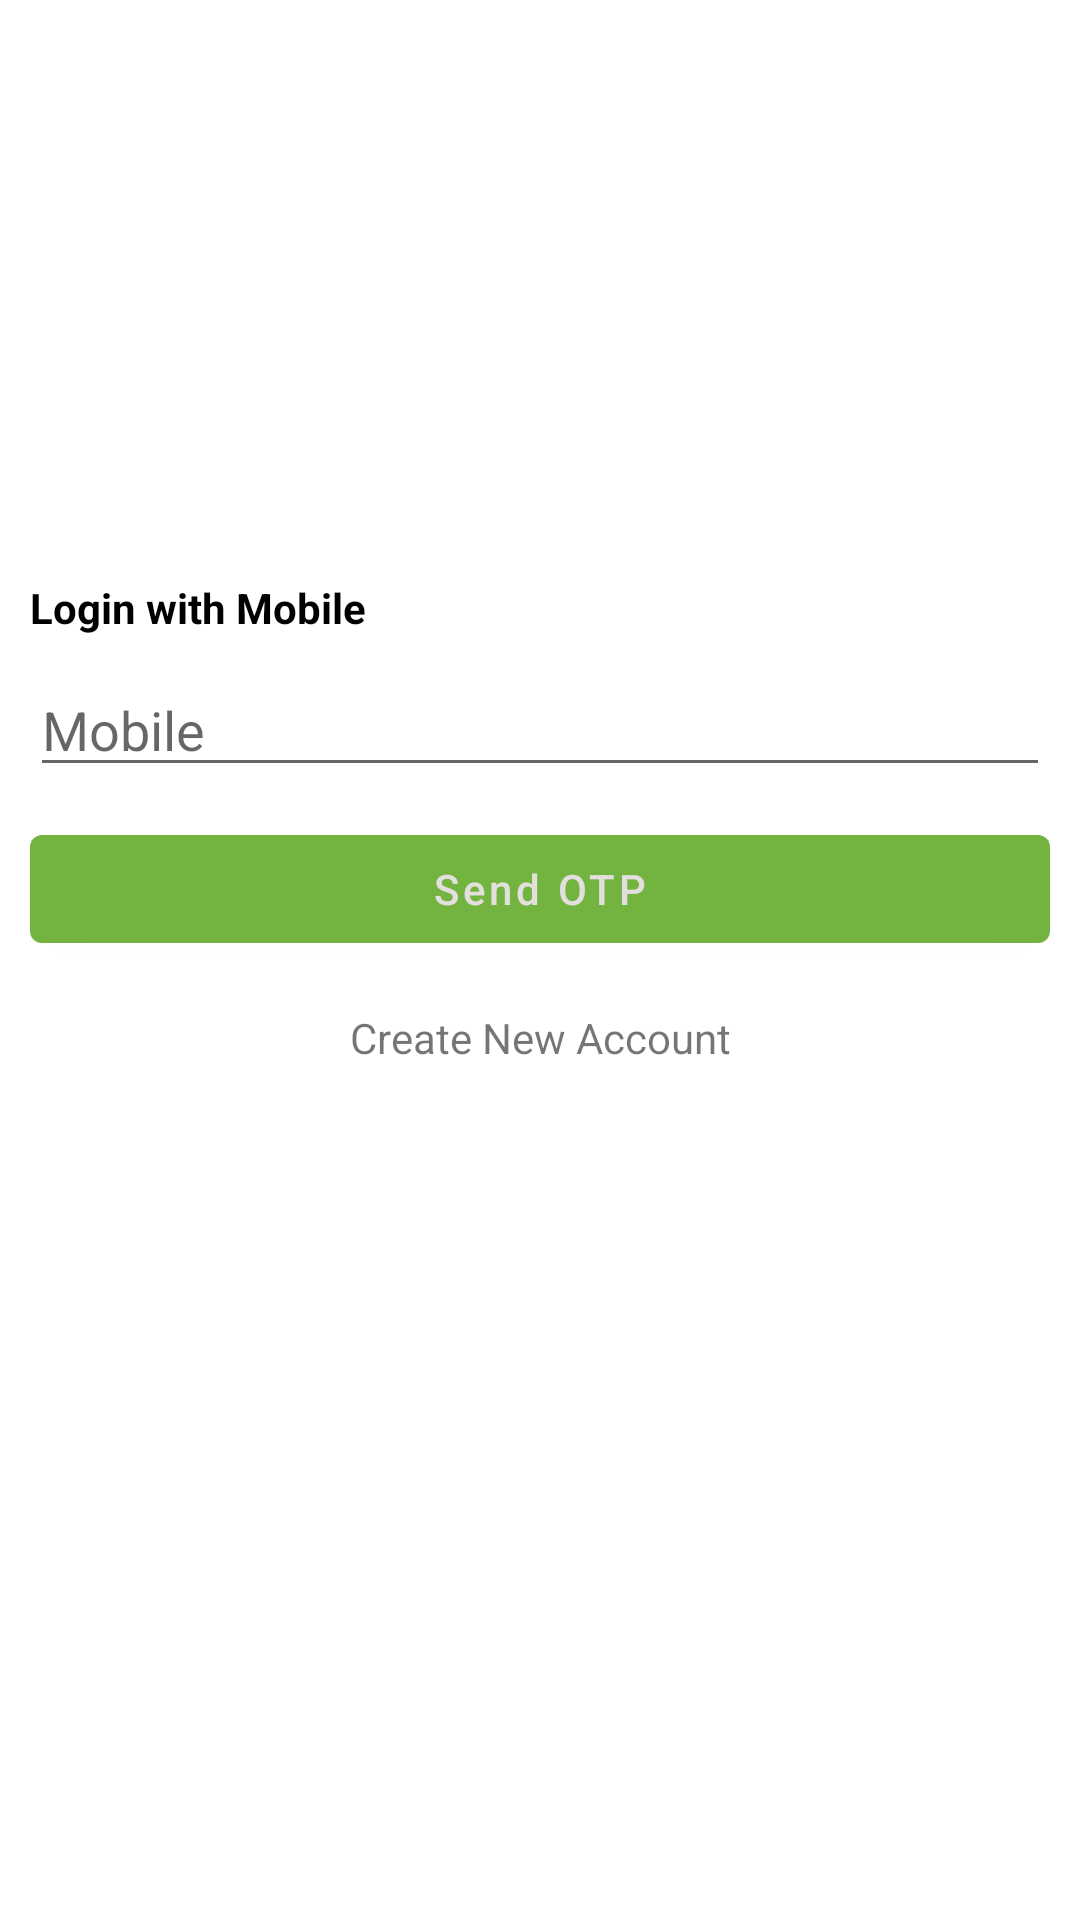

Here is an Android app screen rendered from its layout file. Give the layout XML and the strings, colors and styles it references.
<!-- AndroidManifest.xml: application theme Theme.MyMall -->
<!-- res/layout/fragment_login.xml -->
<?xml version="1.0" encoding="utf-8"?>
<FrameLayout xmlns:android="http://schemas.android.com/apk/res/android"
    xmlns:app="http://schemas.android.com/apk/res-auto"
    xmlns:tools="http://schemas.android.com/tools"
    android:id="@+id/frame"
    android:layout_width="match_parent"
    android:layout_height="match_parent"
    tools:context=".register.loginFragment">

    <androidx.constraintlayout.widget.ConstraintLayout
        android:layout_width="match_parent"
        android:layout_height="match_parent"
        android:layout_marginStart="10dp"
        android:layout_marginEnd="10dp">

        <ImageView
            android:id="@+id/imageView4"
            android:layout_width="140dp"
            android:layout_height="140dp"
            android:layout_marginTop="28dp"
            app:layout_constraintEnd_toEndOf="parent"
            app:layout_constraintHorizontal_bias="0.498"
            app:layout_constraintStart_toStartOf="parent"
            app:layout_constraintTop_toTopOf="parent"
            app:srcCompat="@mipmap/splash_logo_foreground"
            tools:src="@mipmap/splash_logo_foreground" />

        <TextView
            android:id="@+id/textView4"
            android:layout_width="match_parent"
            android:layout_height="wrap_content"
            android:layout_marginTop="25dp"
            android:text="Login with Mobile"
            android:textColor="@color/black"
            android:textStyle="bold"
            app:layout_constraintTop_toBottomOf="@+id/imageView4"
            tools:layout_editor_absoluteX="0dp" />

        <EditText
            android:id="@+id/etLoginMobile"
            android:layout_width="match_parent"
            android:layout_height="wrap_content"
            android:layout_marginTop="9dp"
            android:ems="10"
            android:hint="Mobile"
            android:inputType="phone"
            app:layout_constraintEnd_toEndOf="parent"
            app:layout_constraintHorizontal_bias="0.5"
            app:layout_constraintStart_toStartOf="parent"
            app:layout_constraintTop_toBottomOf="@+id/textView4" />

        <Button
            android:id="@+id/sendOTP"
            android:layout_width="match_parent"
            android:layout_height="wrap_content"
            android:layout_marginTop="10dp"
            android:capitalize="none"
            android:inputType="textCapWords"
            android:text="Send OTP"
            app:layout_constraintEnd_toEndOf="parent"
            app:layout_constraintStart_toStartOf="parent"
            app:layout_constraintTop_toBottomOf="@+id/etLoginMobile" />

        <TextView
            android:id="@+id/createNewAcc"
            android:layout_width="wrap_content"
            android:layout_height="wrap_content"
            android:layout_marginTop="16dp"
            android:text="Create New Account"
            app:layout_constraintEnd_toEndOf="parent"
            app:layout_constraintHorizontal_bias="0.5"
            app:layout_constraintStart_toStartOf="parent"
            app:layout_constraintTop_toBottomOf="@+id/sendOTP" />
    </androidx.constraintlayout.widget.ConstraintLayout>

</FrameLayout>
<!-- resources referenced by this layout -->
<resources>
  <color name="black">#FF000000</color>
  <style name="Theme.MyMall" parent="Theme.MaterialComponents.DayNight.DarkActionBar">
          
          <item name="colorPrimary">@color/purple_500</item>
          <item name="colorPrimaryVariant">@color/purple_700</item>
          <item name="colorOnPrimary">@color/white</item>
          
          <item name="colorSecondary">@color/teal_200</item>
          <item name="colorSecondaryVariant">@color/teal_700</item>
          <item name="colorOnSecondary">@color/black</item>
          
          <item name="android:statusBarColor" tools:targetApi="l">?attr/colorPrimaryVariant</item>
          
      </style>
  <color name="purple_500">#73B440</color>
  <color name="purple_700">#73B440</color>
  <color name="white">#E4DFDF</color>
  <color name="teal_200">#FF03DAC5</color>
  <color name="teal_700">#FF018786</color>
</resources>
